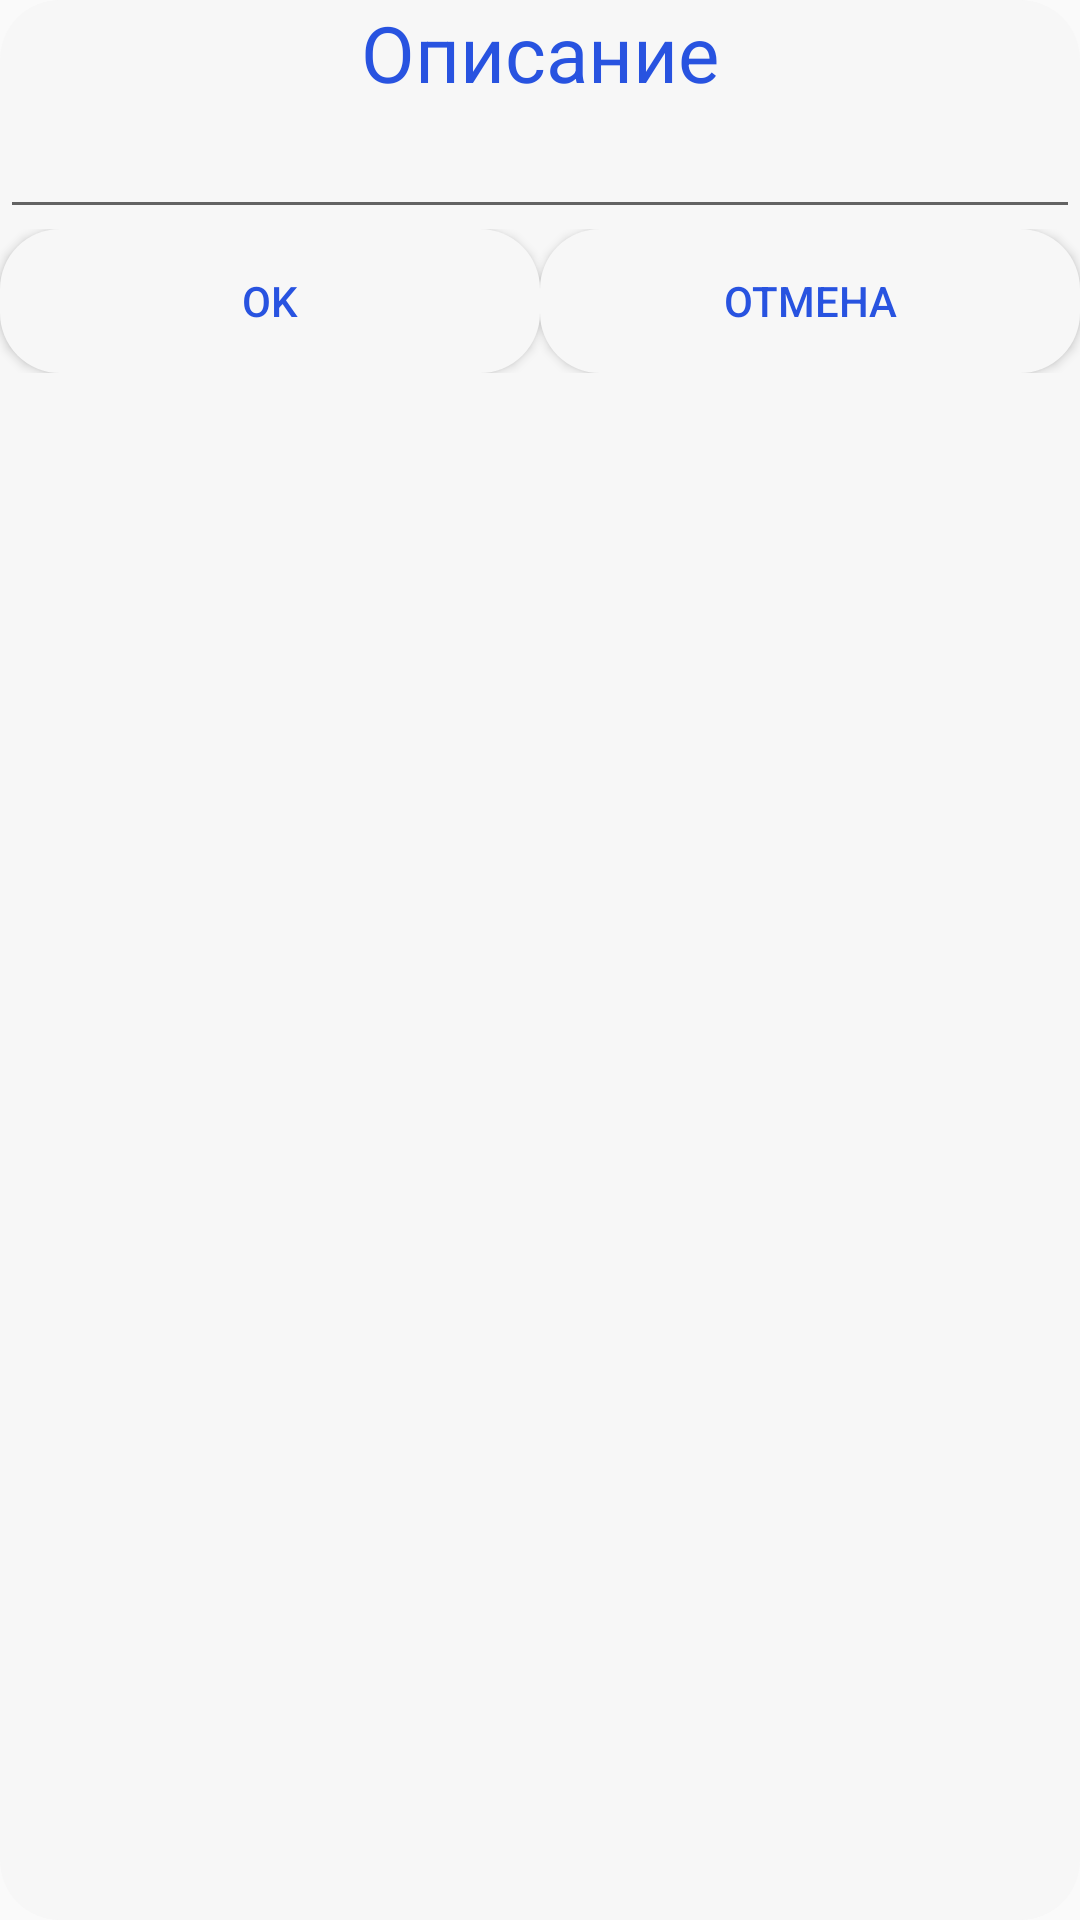

The Android layout XML behind this screen, and the referenced resources:
<!-- AndroidManifest.xml: application theme AppTheme.NoActionBar -->
<!-- res/layout/get_alarm_clock_name_alert_dialog.xml -->
<?xml version="1.0" encoding="utf-8"?>
<LinearLayout
    xmlns:android="http://schemas.android.com/apk/res/android"
    android:layout_width="match_parent"
    android:layout_height="match_parent"
    android:background="@drawable/oval_button"
    android:orientation="vertical">

    <TextView
        android:layout_gravity="center"
        android:id="@+id/textView2"
        android:layout_width="wrap_content"
        android:layout_height="wrap_content"
        android:text="Описание"
        android:textColor="@color/blue"
        android:textSize="26sp" />

    <EditText
        android:id="@+id/description"
        android:layout_width="match_parent"
        android:layout_height="wrap_content"
        android:gravity="center"
        android:maxLength="20"
        android:maxLines="1"
        android:textColor="@color/blue" />

    <LinearLayout
        android:layout_width="match_parent"
        android:layout_height="wrap_content"
        android:orientation="horizontal">

        <Button
            android:layout_weight="1"
            android:id="@+id/OK"
            android:layout_width="wrap_content"
            android:layout_height="wrap_content"
            android:background="@drawable/oval_button"
            android:text="OK"
            android:textColor="@color/blue" />

        <Button
            android:layout_weight="1"
            android:id="@+id/cancel"
            android:layout_width="wrap_content"
            android:layout_height="48dp"
            android:background="@drawable/oval_button"

            android:text="Отмена"
            android:textColor="@color/blue" />

    </LinearLayout>
</LinearLayout>
<!-- resources referenced by this layout -->
<resources>
  <color name="blue">#2853e0</color>
  <!-- drawable oval_button (drawable) -->
  <?xml version="1.0" encoding="utf-8"?>
  <shape  xmlns:android="http://schemas.android.com/apk/res/android" >
      <solid android:color="@color/white_gray" />
      <corners
          android:radius="20dp" />
  </shape>
  <style name="AppTheme.NoActionBar">
          <item name="windowActionBar">false</item>
          <item name="windowNoTitle">true</item>
      </style>
  <color name="white_gray">#f7f7f7</color>
</resources>
